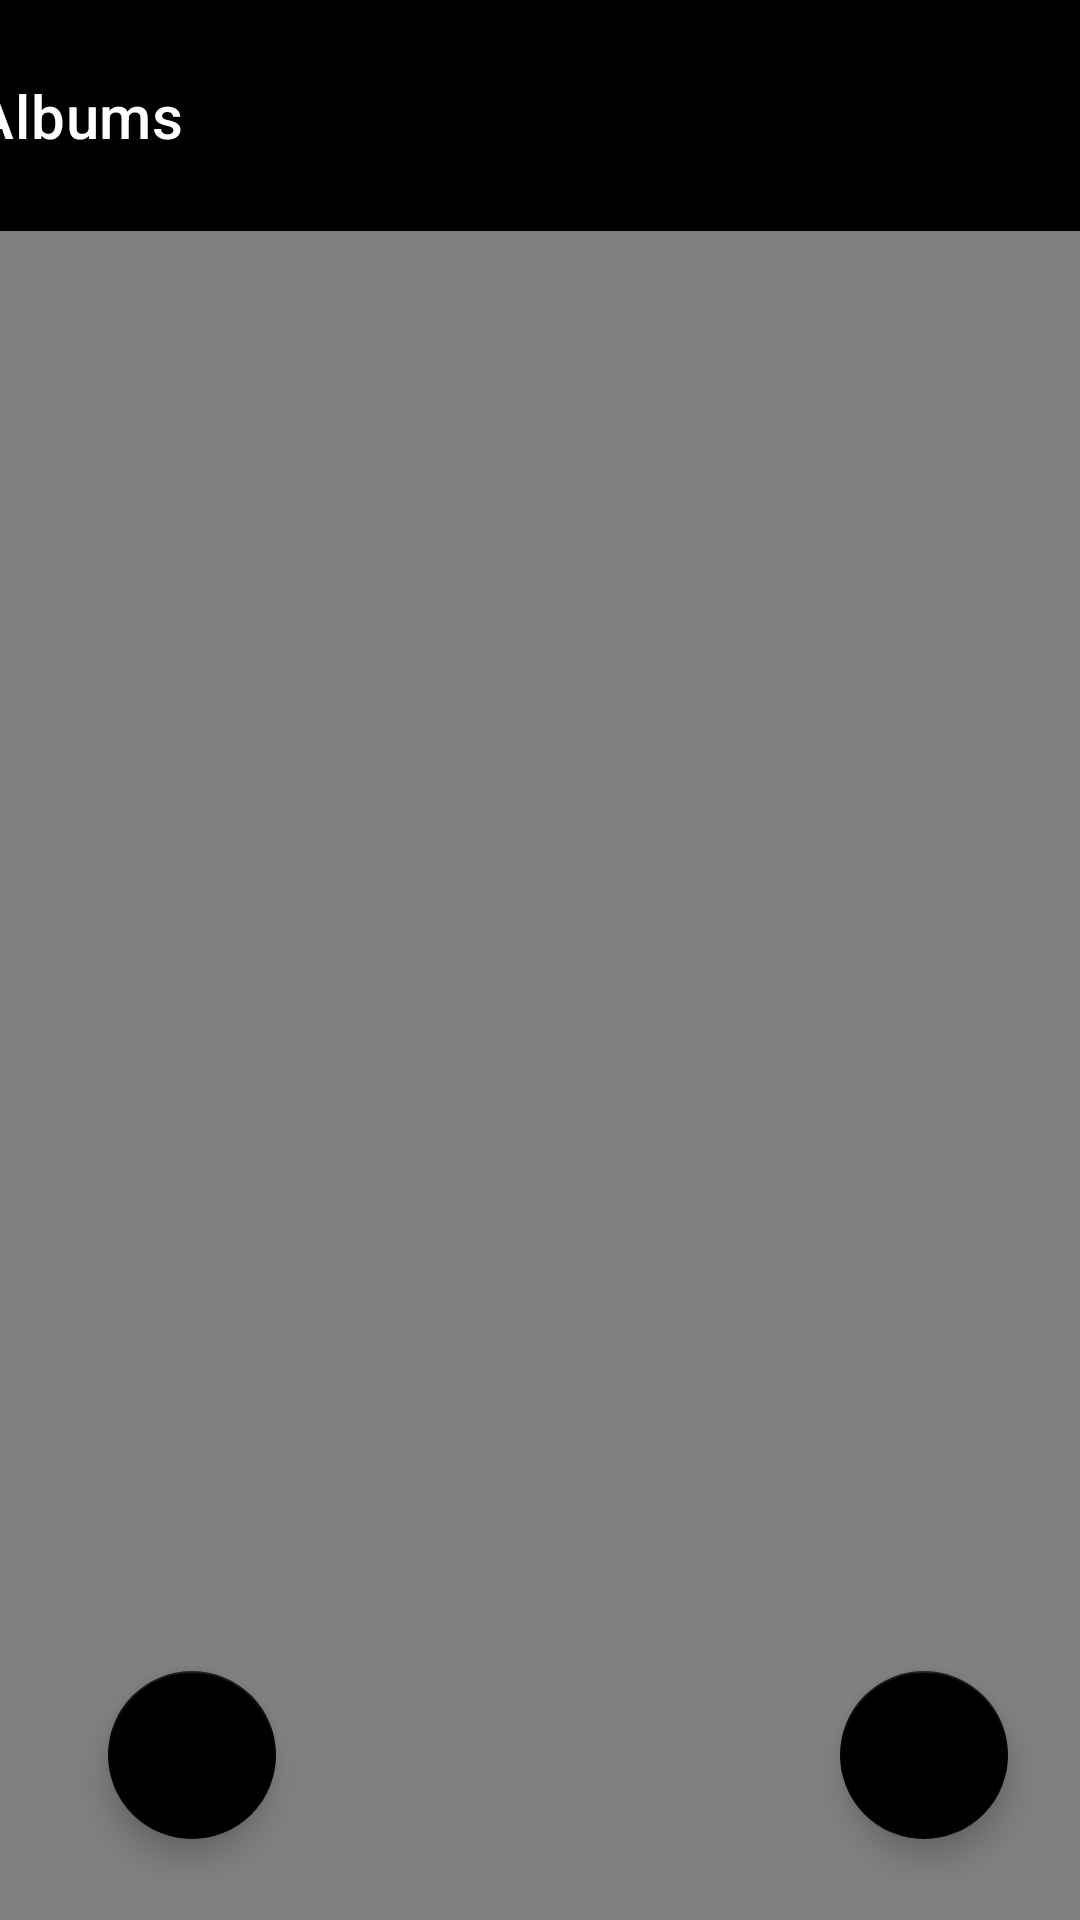

Layout XML and referenced resources for this Android screen:
<!-- AndroidManifest.xml: application theme AppTheme.NoActionBar -->
<!-- res/layout/activity_main.xml -->
<?xml version="1.0" encoding="utf-8"?>
<androidx.constraintlayout.widget.ConstraintLayout xmlns:android="http://schemas.android.com/apk/res/android"
    xmlns:app="http://schemas.android.com/apk/res-auto"
    xmlns:tools="http://schemas.android.com/tools"
    android:layout_width="match_parent"
    android:layout_height="match_parent"
    tools:context=".MainActivity">

    <androidx.appcompat.widget.Toolbar
        android:id="@+id/main_toolbar"
        android:layout_width="410dp"
        android:layout_height="77dp"
        android:background="@color/colorPrimary"
        android:minHeight="?attr/actionBarSize"
        android:theme="@style/CustomToolbarStyle"
        app:layout_constraintBottom_toBottomOf="parent"
        app:layout_constraintEnd_toEndOf="parent"
        app:layout_constraintStart_toStartOf="parent"
        app:layout_constraintTop_toTopOf="parent"
        app:layout_constraintVertical_bias="0.0"
        app:popupTheme="?attr/actionBarPopupTheme"
        app:title="@string/title_albums" />

    <com.google.android.material.floatingactionbutton.FloatingActionButton
        android:id="@+id/main_button_add"
        android:layout_width="wrap_content"
        android:layout_height="wrap_content"
        android:layout_marginEnd="24dp"
        android:layout_marginBottom="24dp"
        android:clickable="true"
        android:contentDescription="@string/content_desc_add_icon"
        app:backgroundTint="@color/colorPrimary"
        app:layout_constraintBottom_toBottomOf="parent"
        app:layout_constraintEnd_toEndOf="parent"
        app:layout_constraintHorizontal_bias="1.0"
        app:layout_constraintStart_toStartOf="parent"
        app:layout_constraintTop_toBottomOf="@+id/main_toolbar"
        app:layout_constraintVertical_bias="0.994"
        app:srcCompat="@drawable/ic_add_32"
        app:tint="@color/white" />


    <com.google.android.material.floatingactionbutton.FloatingActionButton
        android:id="@+id/full_search_button"
        android:layout_width="wrap_content"
        android:layout_height="wrap_content"
        android:layout_marginEnd="24dp"
        android:layout_marginBottom="24dp"
        android:clickable="true"
        android:contentDescription="@string/content_desc_add_icon"
        app:backgroundTint="@color/colorPrimary"
        app:layout_constraintBottom_toBottomOf="parent"
        app:layout_constraintEnd_toEndOf="parent"
        app:layout_constraintHorizontal_bias="0.129"
        app:layout_constraintStart_toStartOf="parent"
        app:layout_constraintTop_toBottomOf="@+id/main_toolbar"
        app:layout_constraintVertical_bias="0.994"
        app:srcCompat="@drawable/baseline_search_24"
        app:tint="@color/white" />

    <androidx.recyclerview.widget.RecyclerView
        android:id="@+id/main_recycler_view"
        android:layout_width="0dp"
        android:layout_height="0dp"
        android:background="#808080"
        android:padding="4dp"
        android:scrollbars="none"
        app:layout_constraintBottom_toBottomOf="parent"
        app:layout_constraintEnd_toEndOf="parent"
        app:layout_constraintHorizontal_bias="0.0"
        app:layout_constraintStart_toStartOf="parent"
        app:layout_constraintTop_toBottomOf="@+id/main_toolbar"
        app:layout_constraintVertical_bias="0.0" />

    <TextView
        android:id="@+id/main_text_empty"
        android:layout_width="wrap_content"
        android:layout_height="wrap_content"
        android:layout_marginStart="136dp"
        android:text="@string/no_albums"
        android:textSize="18sp"
        android:visibility="invisible"
        app:layout_constraintBottom_toBottomOf="parent"
        app:layout_constraintEnd_toStartOf="@+id/main_button_add"
        app:layout_constraintHorizontal_bias="0.23"
        app:layout_constraintStart_toStartOf="parent"
        app:layout_constraintTop_toTopOf="parent"
        app:layout_constraintVertical_bias="0.499" />


</androidx.constraintlayout.widget.ConstraintLayout>
<!-- resources referenced by this layout -->
<resources>
  <color name="colorPrimary">#FF000000</color>
  <color name="white">#FFFFFFFF</color>
  <string name="content_desc_add_icon">add icon</string>
  <string name="no_albums">No albums.</string>
  <string name="title_albums">Albums</string>
  <style name="CustomToolbarStyle" parent="@style/ThemeOverlay.AppCompat.Dark.ActionBar">
          <item name="android:textColorPrimary">@color/white</item>
          <item name="android:textColorSecondary">@color/white</item>
          <item name="actionMenuTextColor">@color/white</item>
          <item name="android:dropDownItemStyle">@style/CustomDropDownItemStyle</item>
          <item name="android:dropDownListViewStyle">@style/CustomDropDownListViewStyle</item>
      </style>
  <style name="AppTheme.NoActionBar">
          <item name="windowActionBar">false</item>
          <item name="windowNoTitle">true</item>
      </style>
  <style name="CustomDropDownItemStyle" parent="Widget.AppCompat.DropDownItem.Spinner">
          <item name="android:textColor">@color/secondary_text_default_material_light</item>
      </style>
  <style name="CustomDropDownListViewStyle" parent="Widget.AppCompat.ListView.DropDown">
          <item name="android:background">@color/white</item>
      </style>
</resources>
